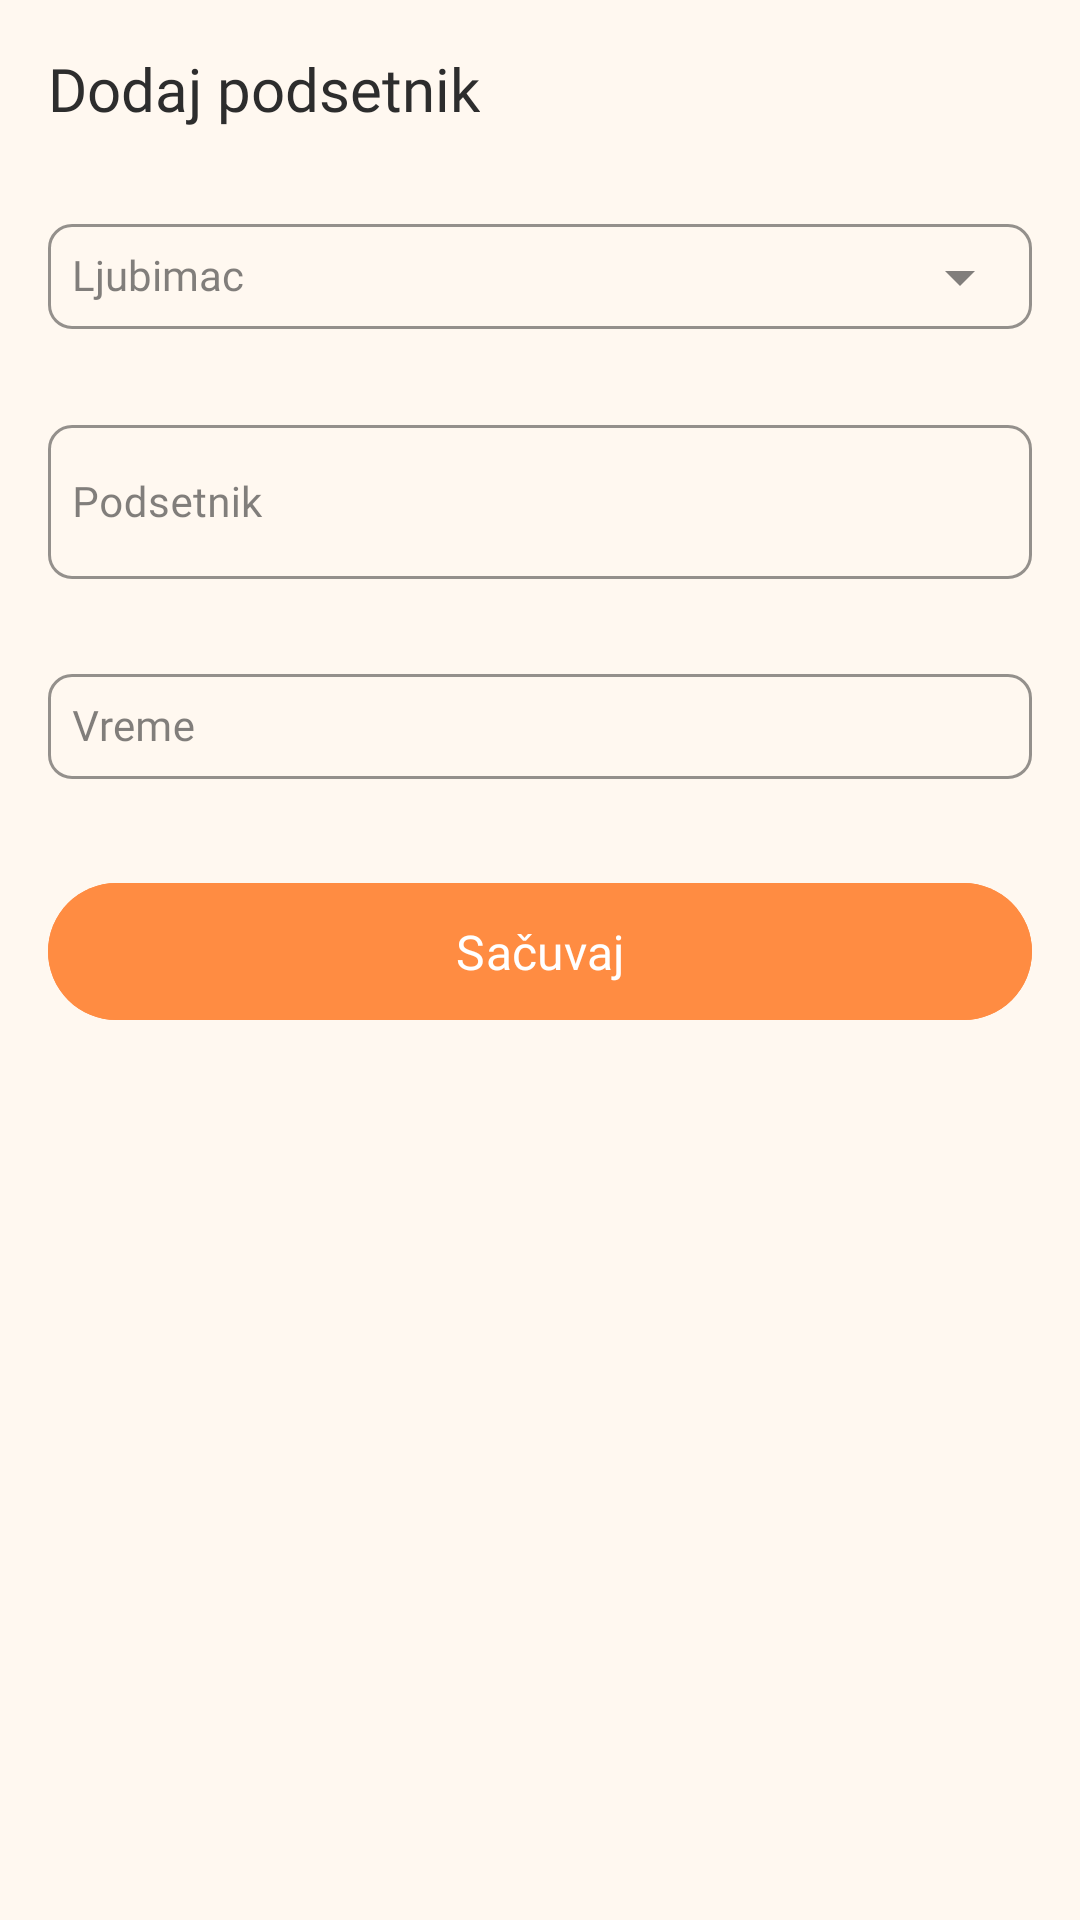

The Android layout XML behind this screen, and the referenced resources:
<!-- AndroidManifest.xml: application theme Theme.PiCare -->
<!-- res/layout/fragment_new_reminder.xml -->
<?xml version="1.0" encoding="utf-8"?>
<ScrollView xmlns:android="http://schemas.android.com/apk/res/android"
    xmlns:app="http://schemas.android.com/apk/res-auto"
    android:id="@+id/scrollViewNewReminder"
    android:layout_width="match_parent"
    android:layout_height="match_parent"
    android:background="#FFF8F0"
    android:padding="16dp">

    <LinearLayout
        android:id="@+id/newReminderContainer"
        android:layout_width="match_parent"
        android:layout_height="wrap_content"
        android:orientation="vertical">

        
        <TextView
            android:id="@+id/textNewReminderTitle"
            android:layout_width="wrap_content"
            android:layout_height="wrap_content"
            android:text="Dodaj podsetnik"
            android:fontFamily="@font/quicksand_bold"
            android:textSize="20sp"
            android:textColor="#2D2D2D" />

        
        <View
            android:layout_width="match_parent"
            android:layout_height="16dp" />

        
        <com.google.android.material.textfield.TextInputLayout
            android:id="@+id/layoutSelectPet"
            style="@style/Widget.MaterialComponents.TextInputLayout.OutlinedBox"
            android:layout_width="match_parent"
            android:layout_height="wrap_content"
            android:layout_marginTop="4dp"
            app:boxBackgroundMode="outline"
            app:boxStrokeColor="#FF8C42"
            app:boxStrokeWidthFocused="2dp"
            app:boxCornerRadiusTopStart="8dp"
            app:boxCornerRadiusTopEnd="8dp"
            app:boxCornerRadiusBottomStart="8dp"
            app:boxCornerRadiusBottomEnd="8dp"
            app:endIconMode="dropdown_menu"
            android:hint="Ljubimac">

            <AutoCompleteTextView
                android:id="@+id/autoCompletePet"
                android:layout_width="match_parent"
                android:layout_height="wrap_content"
                android:fontFamily="@font/quicksand_regular"
                android:textSize="14sp"
                android:inputType="none"
                android:padding="8dp" />
        </com.google.android.material.textfield.TextInputLayout>

        
        <View
            android:layout_width="match_parent"
            android:layout_height="16dp" />

        
        <com.google.android.material.textfield.TextInputLayout
            android:id="@+id/layoutReminderText"
            style="@style/Widget.MaterialComponents.TextInputLayout.OutlinedBox"
            android:layout_width="match_parent"
            android:layout_height="wrap_content"
            android:layout_marginTop="4dp"
            app:boxBackgroundMode="outline"
            app:boxStrokeColor="#FF8C42"
            app:boxStrokeWidthFocused="2dp"
            app:boxCornerRadiusTopStart="8dp"
            app:boxCornerRadiusTopEnd="8dp"
            app:boxCornerRadiusBottomStart="8dp"
            app:boxCornerRadiusBottomEnd="8dp"
            android:hint="Podsetnik">

            <com.google.android.material.textfield.TextInputEditText
                android:id="@+id/inputReminderText"
                android:layout_width="match_parent"
                android:layout_height="wrap_content"
                android:fontFamily="@font/quicksand_regular"
                android:textSize="14sp"
                android:inputType="textMultiLine"
                android:minLines="2"
                android:padding="8dp" />
        </com.google.android.material.textfield.TextInputLayout>

        
        <View
            android:layout_width="match_parent"
            android:layout_height="16dp" />

        
        <com.google.android.material.textfield.TextInputLayout
            android:id="@+id/layoutSelectTime"
            style="@style/Widget.MaterialComponents.TextInputLayout.OutlinedBox"
            android:layout_width="match_parent"
            android:layout_height="wrap_content"
            android:layout_marginTop="4dp"
            app:boxBackgroundMode="outline"
            app:boxStrokeColor="#FF8C42"
            app:boxStrokeWidthFocused="2dp"
            app:boxCornerRadiusTopStart="8dp"
            app:boxCornerRadiusTopEnd="8dp"
            app:boxCornerRadiusBottomStart="8dp"
            app:boxCornerRadiusBottomEnd="8dp"
            app:endIconMode="custom"
            app:endIconDrawable="@drawable/ic_clock"
            android:hint="Vreme">

            <com.google.android.material.textfield.TextInputEditText
                android:id="@+id/inputReminderTime"
                android:layout_width="match_parent"
                android:layout_height="wrap_content"
                android:fontFamily="@font/quicksand_regular"
                android:textSize="14sp"
                android:focusable="false"
                android:clickable="true"
                android:padding="8dp"
                android:inputType="none" />
        </com.google.android.material.textfield.TextInputLayout>

        
        <View
            android:layout_width="match_parent"
            android:layout_height="24dp" />

        
        <com.google.android.material.button.MaterialButton
            android:id="@+id/buttonSaveReminder"
            android:layout_width="match_parent"
            android:layout_height="wrap_content"
            android:text="Sačuvaj"
            android:fontFamily="@font/quicksand_bold"
            android:textColor="#FFFFFF"
            android:backgroundTint="#FF8C42"
            android:padding="12dp"
            android:textSize="16sp"
            app:cornerRadius="24dp" />

        
        <View
            android:layout_width="match_parent"
            android:layout_height="32dp" />

    </LinearLayout>
</ScrollView>
<!-- resources referenced by this layout -->
<resources>
  <style name="Theme.PiCare" parent="Theme.Material3.DayNight.NoActionBar">
          
          <item name="colorPrimary">@color/orange_500</item>
          <item name="colorPrimaryVariant">@color/orange_700</item>
          <item name="colorOnPrimary">@color/on_surface</item>
  
          
          <item name="colorSecondary">@color/orange_200</item>
          <item name="colorSecondaryVariant">@color/orange_500</item>
          <item name="colorOnSecondary">@color/on_surface</item>
  
          
          <item name="android:colorBackground">@color/white</item> 
          <item name="colorSurface">@color/white</item>
          <item name="colorSurfaceVariant">@color/white</item>
          <item name="colorOnBackground">@color/on_surface</item>
          <item name="colorOnSurface">@color/on_surface</item>
  
          
          <item name="android:statusBarColor">@color/orange_700</item>
  
          
          <item name="elevationOverlayEnabled">false</item>
  
          
          <item name="shapeAppearanceSmallComponent">@style/ShapeAppearance.MaterialComponents.SmallComponent</item>
          <item name="shapeAppearanceMediumComponent">@style/ShapeAppearance.MaterialComponents.MediumComponent</item>
      </style>
  <color name="orange_500">#FF8C42</color>
  <color name="orange_700">#E67722</color>
  <color name="on_surface">#2D2D2D</color>
  <color name="orange_200">#FFE0B2</color>
  <color name="white">#FFFFFFFF</color>
</resources>
